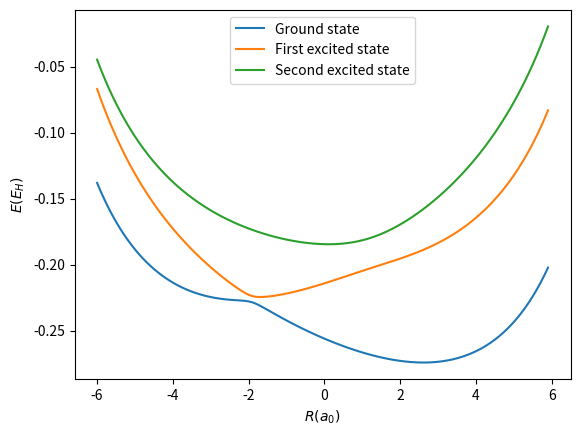

Reproduce this figure in Python.
import numpy as np
import matplotlib.pyplot as plt
from scipy.special import erf
from scipy.linalg import eigh_tridiagonal,eigh


#Discretization and array definitions
L = 19.0

R_f = 5.
R_l = 4.
R_r = 3.1

dr = 0.1
dR = 0.1

r_array = np.arange(-L,L,dr)
R_array = np.arange(-6.,6.,dR)

Nr = np.size(r_array)
NR = np.size(R_array)

#Hamiltonian and potential definitions

def SM_potential(r,R,L=19.0,R_l=4.,R_r=3.1,R_f=5.):

    """
    Computation of the Shin-Metiu (SM) potential. The electron
    is embedded in r-space and the moving ion is embedded in
    R-space. Note the difference of lower and upper case 
    notation of each. Each part of the function (f1,f2,f3,f4,f5) 
    is representing one term of the potential. And for the cases
    that the system would blow up, the limits of the functions
    are used (f3,f4,f5).

        Args:
            r: 1D np.array, r-space vector
            R: float number, specific point in R-space
            L: float number, size of the system 
            R_l: float number, parameter given for this regime
            R_r: float number, parameter given for this regime
            R_f: float number, parameter given for this regime

        Returns:
            SM: 1D np.array, SM-potential vector over r-space
    """

    f1 = 1./np.abs(L/2.-R)
    f2 = 1./np.abs(L/2.+R)

    f3 = np.where(np.abs(R-r)<1e-8,\
          -2./(R_f*np.sqrt(np.pi)),\
           -erf(np.abs(R-r)/R_f)/np.abs(R-r))

    f4 = np.where(np.abs(r-L/2.)<1e-8,\
        -2./(R_r*np.sqrt(np.pi)),\
        -erf(np.abs(r-L/2.)/R_r)/np.abs(r-L/2.))

    f5 = np.where(np.abs(r+L/2.)<1e-8,\
        -2./(R_l*np.sqrt(np.pi)),\
        -erf(np.abs(r+L/2.)/R_l)/np.abs(r+L/2.))

    SM = f1+f2+f3+f4+f5

    return SM


def hamiltonian(dr,Nr,r_array,R):

    """
        The Hamiltonian of the system is represented as a matrix ([Nr,Nr]).

        Args: 
            dr: float number, discretization step for r-space
            Nr: int number, site of the discretized r-space vector
            r_array: 1D np.array, discretized r-space vector
            R: float number, spcific point in R-space that is used
               to compute the hamiltonian at that point. Needs to be 
               iterated over the full R-space and for each point in R
               the whole r-space vector is needed for computation. 

        Returns: 
            H: 2D np.array, matrix with upper-, lower- and diagonal
               values up to third order. Representing the Shin-Metiu
               potential of this system. 
    """

    H = np.zeros([Nr,Nr])

    H += SM_potential(r_array,R)*np.eye(Nr)
    
    #Diagonal
    H += (-49./18.)*-np.eye(Nr)/(2.*dr**2)

    #First off diagonal
    H += (3./2.)*-np.eye(Nr,k=1)/(2.*dr**2)
    H += (3./2.)*-np.eye(Nr,k=-1)/(2.*dr**2)

    #Second off diagonal
    H += (-3./20.)*-np.eye(Nr,k=2)/(2.*dr**2)
    H += (-3./20.)*-np.eye(Nr,k=-2)/(2.*dr**2)

    #Third off diagonal
    H += (1./90.)*-np.eye(Nr,k=3)/(2.*dr**2)
    H += (1./90.)*-np.eye(Nr,k=-3)/(2.*dr**2)
    return H

#Generation of the BOPEs

N_states = 3 #How many BOPE states we want to save

eigenvalues = np.zeros([NR,N_states])
eigenstates = np.zeros([NR,Nr,N_states])

print("Diagonalizing ",Nr," by ",Nr," matrices")
for i in range(0,NR):
    print(i," of ",NR,end='\r')
    W,V = eigh(hamiltonian(dr,Nr,r_array,R_array[i]))

    for j in range(0,N_states):
        eigenvalues[i,j] = W[j]
        eigenstates[i,:,j] = V[:,j]


with open("eigenvalues.npy","wb") as f:
    np.save(f,eigenvalues)

with open("eigenvstates.npy","wb") as f:
    np.save(f,eigenstates)

plt.xlabel(r"$R(a_0)$")
plt.ylabel(r"$E(E_H)$")
plt.plot(R_array,eigenvalues[:,0],label="Ground state")
plt.plot(R_array,eigenvalues[:,1],label="First excited state")
plt.plot(R_array,eigenvalues[:,2],label="Second excited state")
plt.legend()
plt.savefig("bopes.png")
plt.close()


#Computing Non-Adiabatic couplings

def get_nonadiabatic_couplings(NR,dr,N_states,eigenstates,M=1836.152673):
    """
    Computing the non-adiabatic coupling factors for each point in the R-space
    and the coupling of the computed eigenstates. By integrating over r-space,
    taking the laplacian of the i-th eigenstate and multiplying it with the
    j-th eigenstate. 

        Args: 
            NR: int number, size of discretized R-space vector
            dr: float number, discretization step
            N_states: int number, number of eigenstates that were computed
            eigenstates: 3D np.array ([NR, Nr, N_states]), eigenstates matrix
            M: float number, comes from the proton/electron mass ratio 
        
        Returns:
            S: 3D np.array ([NR,N_states,N_states]), matrix with computed 
            nonadiabatic couplings for each point in R-space 
            and for each eigenstate 
    """
    S = np.zeros([NR,N_states,N_states])

    for iR in range(0,NR):
        for i in range(0,N_states):
            for j in range(i,N_states):
                phi_plus = np.roll(eigenstates[iR,:,i],1)
                phi_plus[-1] = 0.
                phi_minus = np.roll(eigenstates[iR,:,i],-1)
                phi_minus[0] = 0.

                #Apply laplacian and integrate (assuming phi=0. at the edges)
                S[iR,i,j] = dr*np.sum(eigenstates[iR,:,j]*(1./M)\
                    *((eigenstates[iR,:,i] - 0.5*phi_plus - 0.5*phi_minus)/dr**2))
                
                S[iR,j,i] = S[iR,i,j]

    return S

S = get_nonadiabatic_couplings(NR,dr,N_states,eigenstates)

with open("non_adiabatic_coupling.npy","wb") as f:
    np.save(f,S)
